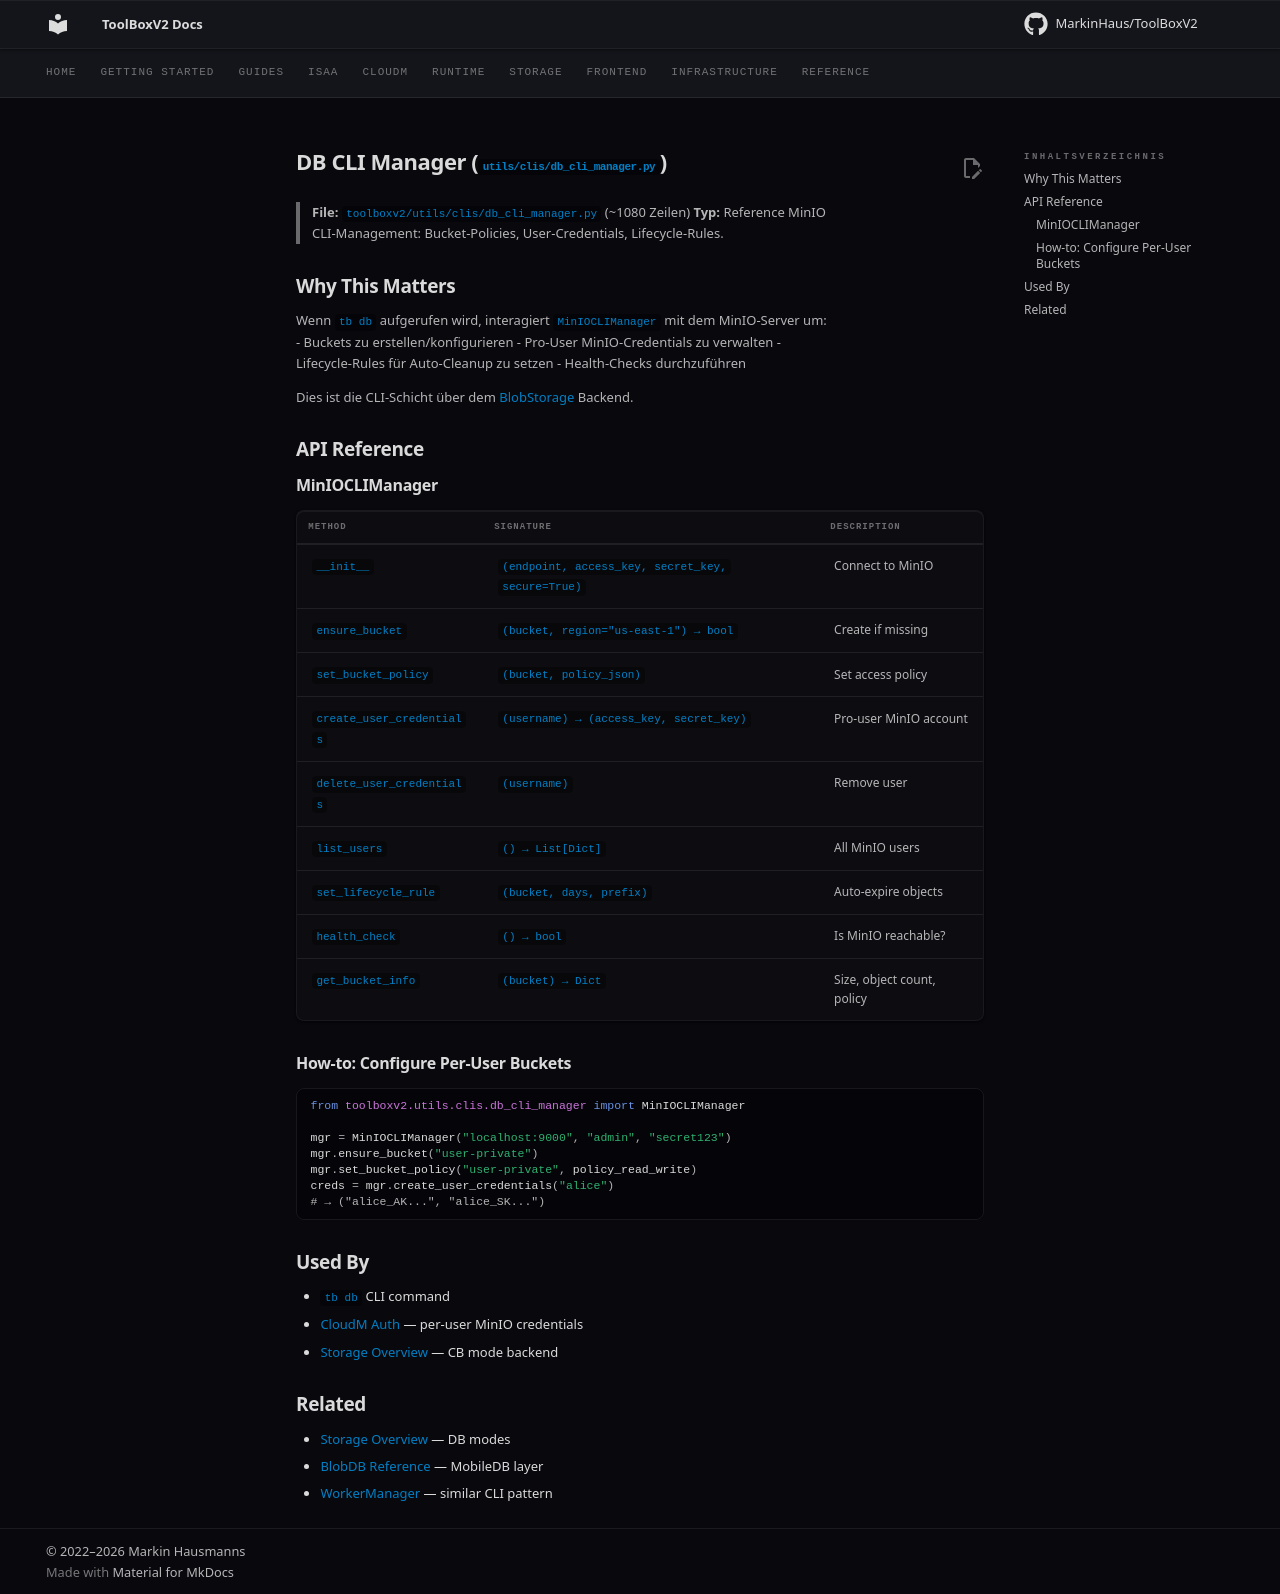

repository: MarkinHaus/ToolBoxV2 · page: devdocs/db_cli_manager/index.html · generator: mkdocs

# DB CLI Manager (`utils/clis/db_cli_manager.py`)

> **File:** `toolboxv2/utils/clis/db_cli_manager.py` (~1080 Zeilen)
> **Typ:** Reference
> MinIO CLI-Management: Bucket-Policies, User-Credentials, Lifecycle-Rules.

## Why This Matters

Wenn `tb db` aufgerufen wird, interagiert `MinIOCLIManager` mit dem MinIO-Server um:
- Buckets zu erstellen/konfigurieren
- Pro-User MinIO-Credentials zu verwalten
- Lifecycle-Rules für Auto-Cleanup zu setzen
- Health-Checks durchzuführen

Dies ist die CLI-Schicht über dem [BlobStorage](../storage/ref_blobdb.md) Backend.

## API Reference

### MinIOCLIManager

| Method | Signature | Description |
|--------|-----------|-------------|
| `__init__` | `(endpoint, access_key, secret_key, secure=True)` | Connect to MinIO |
| `ensure_bucket` | `(bucket, region="us-east-1") → bool` | Create if missing |
| `set_bucket_policy` | `(bucket, policy_json)` | Set access policy |
| `create_user_credentials` | `(username) → (access_key, secret_key)` | Pro-user MinIO account |
| `delete_user_credentials` | `(username)` | Remove user |
| `list_users` | `() → List[Dict]` | All MinIO users |
| `set_lifecycle_rule` | `(bucket, days, prefix)` | Auto-expire objects |
| `health_check` | `() → bool` | Is MinIO reachable? |
| `get_bucket_info` | `(bucket) → Dict` | Size, object count, policy |

### How-to: Configure Per-User Buckets

```python
from toolboxv2.utils.clis.db_cli_manager import MinIOCLIManager

mgr = MinIOCLIManager("localhost:9000", "admin", "secret123")
mgr.ensure_bucket("user-private")
mgr.set_bucket_policy("user-private", policy_read_write)
creds = mgr.create_user_credentials("alice")
# → ("alice_AK...", "alice_SK...")
```

## Used By

- `tb db` CLI command
- [CloudM Auth](../mods/CloudM/auth.md) — per-user MinIO credentials
- [Storage Overview](../storage/index.md) — CB mode backend

## Related

- [Storage Overview](../storage/index.md) — DB modes
- [BlobDB Reference](../storage/ref_blobdb.md) — MobileDB layer
- [WorkerManager](cli_worker_manager.md) — similar CLI pattern
